Run: headless pygame with SDL's dummy video driver; simulated clock (each Clock.tick advances the game by its frame time, no real sleeping); random seed 0; keys injected as events and as key.get_pressed() state; no mouse input.
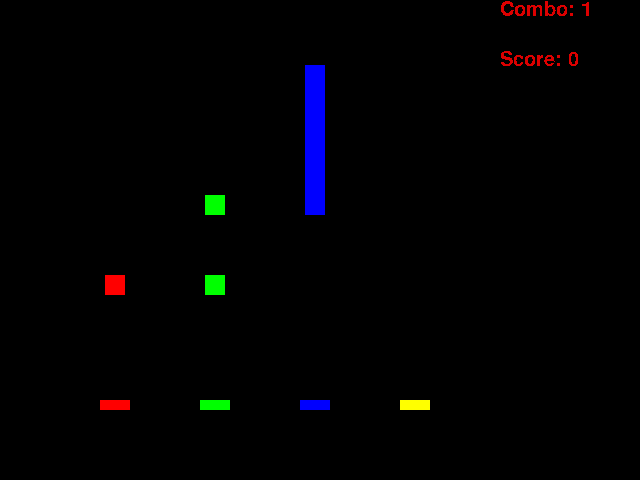
Frame 1 of 4 · flips 1–60 · no input
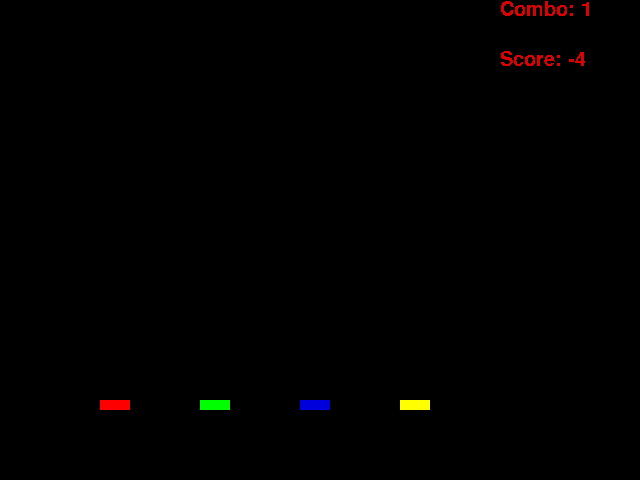
Frame 2 of 4 · flips 61–180 · tapped SPACE, RETURN · held RIGHT (→), D
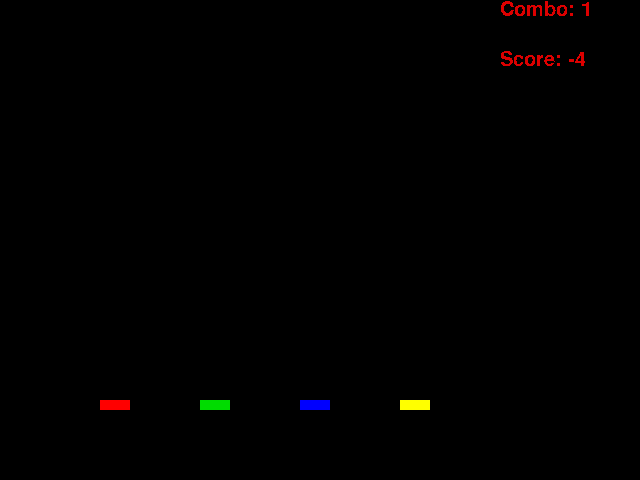
Frame 3 of 4 · flips 181–300 · held DOWN (↓), S
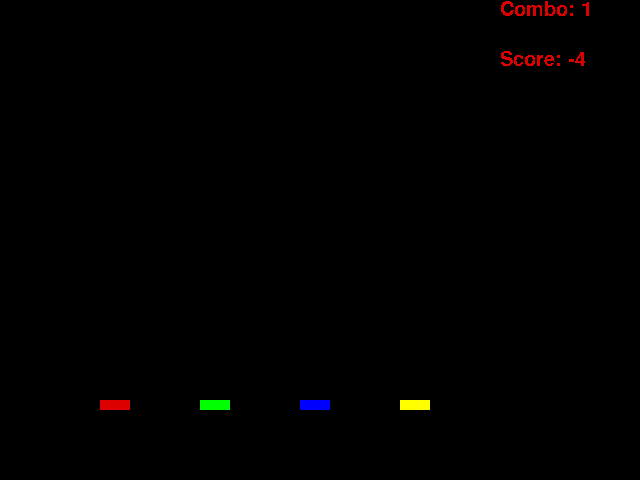
Frame 4 of 4 · flips 301–420 · held LEFT (←), A, UP (↑), W

The pygame program that drew these frames:

import pygame as pg
from threading import Timer as tm

pg.init()

class ActualRound:
    def __init__(self, key_fields, notes, interval):
        self.key_fields = key_fields
        self.notes_to_play = notes
        self.notes_interval = interval
        self.notes_played = []
        self.total_points = 0
        self.combo = 1
        self.combo_txt = self.create_text("Combo: ",0)
        self.score_txt = self.create_text("Score: ", 0)

    def play_notes(self):
        while len(self.notes_interval) != 0 and pg.time.get_ticks() >= self.notes_interval[0]:
            if len(self.notes_to_play) != 0:
                self.notes_played.append(self.notes_to_play[0])
                self.notes_to_play.pop(0)
            self.notes_interval.pop(0)

    def draw_objects(self, keys, screen):
        for key in self.key_fields:
            self.combo = key.on_key_press(keys, self.notes_played, self.combo)        
            key.draw_rect(screen)

        for note in self.notes_played:
            note.draw_rect(screen)
        
        screen.blit(self.combo_txt, (500,0))
        screen.blit(self.score_txt, (500,50))

    def update(self, keys):
        for note in self.notes_played:
            note.update()
            if note.destructed:
                self.combo = 1
        total_points = 0
        for key in self.key_fields:
            key.update(keys)
            total_points += key.points

        self.total_points = total_points
        self.combo_txt = self.create_text("Combo: ",self.combo)
        self.score_txt = self.create_text("Score: ",self.total_points)
        
    def create_text(self, text, number):
        font = pg.font.SysFont('Comic Sans MS', 30)
        return font.render(text+str(number), False, (220, 0, 0))


class KeyField:
    def __init__(self, x, y, unpressed_color, pressed_color, key):
        self.rect = pg.Rect(x, y, 30, 10)
        self.unpressed_color = unpressed_color
        self.pressed_color = pressed_color
        self.key = key
        self.pressed = False
        self.points = 0
        self.combo = int(0)
        self.last_tick = 0

    def draw_rect(self, display):
        if self.pressed == True:
            pg.draw.rect(display, self.pressed_color, self.rect)
        else:
            pg.draw.rect(display, self.unpressed_color, self.rect)

    def on_key_press(self, keys, notes, combo : int):
        if keys[self.key] and not self.pressed:
            note_idx = self.rect.collidelist(notes)
            
            if note_idx != -1:
                actual_note = notes[note_idx]
                if actual_note.note_ended():  self.pressed = True
                self.points += actual_note.calculate_points(*actual_note.points_args)*int(combo)
                
                if actual_note.note_ended():
                    notes[note_idx].updating = False
                    notes.pop(note_idx)
                    
                is_SlowNote = isinstance(actual_note, SlowNote)
                actual_tick = pg.time.get_ticks()

                return self.detect_SlowNote(actual_note, is_SlowNote, actual_tick, combo)

            else:
                self.pressed = True
                return 1
        return combo

    def detect_SlowNote(self, note, is_SlowNote, actual_tick, combo):
        if is_SlowNote:
            if note.calculate_delay_end(actual_tick, self.last_tick): 
                self.last_tick = actual_tick
                return combo + 1
            else: return combo
        else: return combo + 1
        
    def update(self, keys):
        if not keys[self.key]:
            self.pressed = False

class Note: 
    def __init__(self, field : KeyField, speed=5, intervals=[[0, 10, 20], [5, 3, 1]]):
        self.color = field.unpressed_color
        self.speed = speed
        self.destructed = False
        self.field = field
        self.updating = True
        self.point_intervals = intervals

    def draw_rect(self):
        raise NotImplementedError("You should implement this method")
    
    def update(self):
        raise NotImplementedError("You should implement this method")
    
    def calculate_points(self):
        raise NotImplementedError("You should implement this method")
    
    def note_ended(self):
        raise NotImplementedError("You should implement this method")
    
class FastNote(Note):
    def __init__(self, field : KeyField, speed=5, intervals=[[0, 10, 20], [5, 3, 1]]):
        height = 20
        self.rect = pg.Rect(field.rect.x + 5, 0 - height, 20, height)
        self.points_args = [field.rect.y] 
        super().__init__(field, speed, intervals)

    def draw_rect(self, display):
        if self.destructed == False:
            pg.draw.rect(display, self.color, self.rect)

    def update(self):
        if self.updating:
            self.rect.y += self.speed
            if self.field.rect.bottom + 10 < self.rect.top:
                self.destructed = True
                self.field.points -= 1
                self.updating = False

    def calculate_points(self, field_y):
        bias = field_y - self.rect.y
        if bias <= self.point_intervals[0][0] and bias >= -self.point_intervals[0][0]: return self.point_intervals[1][0]
        elif bias <= self.point_intervals[0][1] and bias >= -self.point_intervals[0][1]: return self.point_intervals[1][1]
        elif bias <= self.point_intervals[0][2] and bias >= -self.point_intervals[0][2]: return self.point_intervals[1][2]
        else: return 1

    def note_ended(self):
        return True

class SlowNote(Note):
    def __init__(self, field : KeyField, speed=5,intervals=[[0, 10, 20], [5, 3, 1]], height=150):
        self.rect = pg.Rect(field.rect.x + 5, 0 - height, 20, height)
        self.points_args = []
        self.time_held = 0
        self.ticks_per_third = round(height / (speed*3))
        super().__init__(field, speed, intervals)
        

    def draw_rect(self, display):
        if self.destructed == False:
            pg.draw.rect(display, self.color, self.rect)

    def update(self):
        if self.updating:
            self.rect.y += self.speed
            if self.field.rect.bottom + 10 < self.rect.top:
                self.destructed = True
                self.field.points -= 1
                self.updating = False
                

    def calculate_points(self):
        self.time_held += 1
        print(self.time_held, self.ticks_per_third)

        if self.time_held == self.ticks_per_third:
            return 1
        if self.time_held == 2*self.ticks_per_third:
            return 3
        if self.time_held == 3*self.ticks_per_third:
            return 5
        else: return 0

    def calculate_delay_end(self, actual_tick, last_tick):
        seconds_per_third = self.ticks_per_third*1000/30
        if actual_tick > last_tick + seconds_per_third: return True
        else: return False
    
    def note_ended(self):
        if self.rect.y + 5 >= self.field.rect.y:
            return True
        else:
            return False

SCREEN_WIDTH = 640
SCREEN_HEIGHT = 480
screen = pg.display.set_mode((SCREEN_WIDTH, SCREEN_HEIGHT))

clock = pg.time.Clock()

key_fields = [KeyField(100, 400, (255, 0, 0), (220, 0, 0), pg.K_a),
              KeyField(200, 400, (0, 255, 0), (0, 220, 0), pg.K_s), 
              KeyField(300, 400, (0, 0, 255), (0, 0, 220), pg.K_d), 
              KeyField(400, 400, (255, 255, 0), (220, 220, 0), pg.K_f)]

notes = [FastNote(key_fields[0]), FastNote(key_fields[1]), FastNote(key_fields[1]), SlowNote(key_fields[2])]

note_to_draw = []
intervals = [0,0,500, 0]

round = ActualRound(key_fields, notes, intervals)
running = True
while running:
    for event in pg.event.get():
        if event.type == pg.QUIT:
            running = False

    round.play_notes()

    screen.fill((0, 0, 0))  # Limpa a tela
    
    keys = pg.key.get_pressed()
    undone = False
    round.draw_objects(keys, screen)

    round.update(keys)

    pg.display.flip()  # Atualiza a tela
    clock.tick(30)

pg.quit()
